Image classification data set "Final Dataset" (gslprasanna/Prediction-of-Strawberry-Plant-Diseases-using-Deep-Learning-Approaches on GitHub). Class labels (3): angular leaf spot, blossom blight, gray mold.

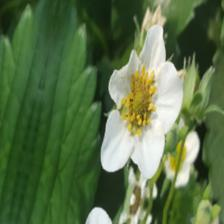
Label: blossom blight

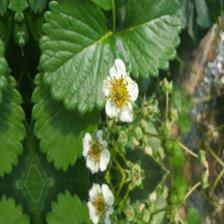
Label: blossom blight

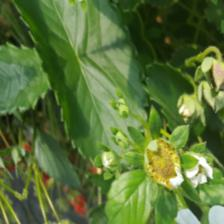
Label: blossom blight

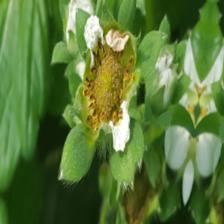
Label: blossom blight

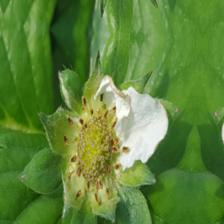
Label: blossom blight

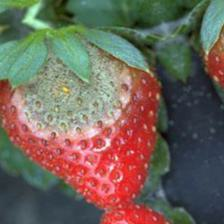
Label: gray mold
